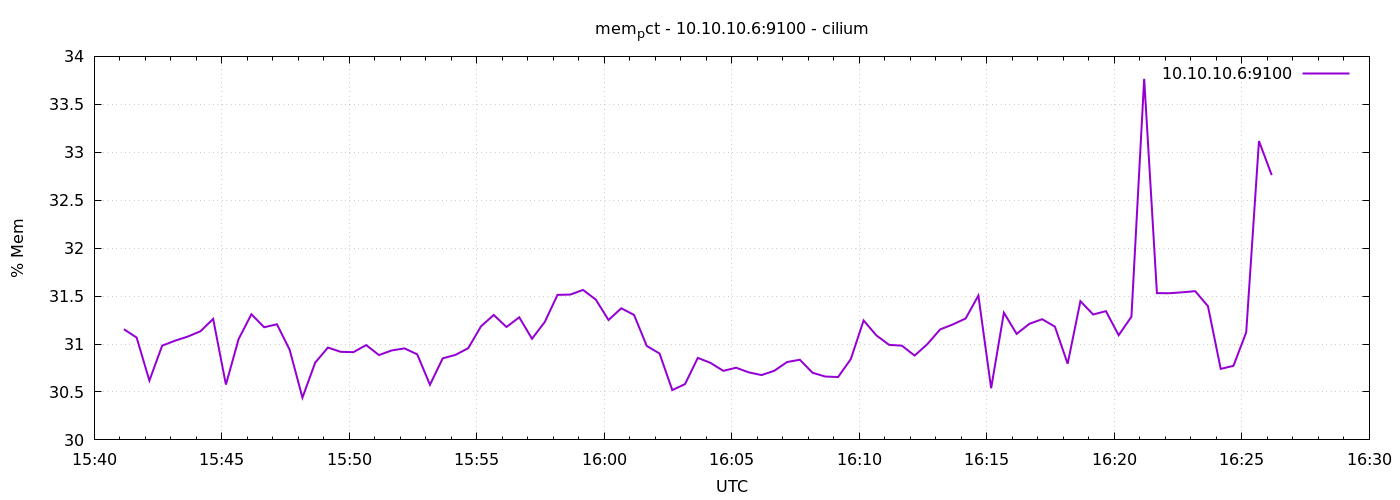

The file beside this chart, header and first rows:
1776958870	31.154700177756677
1776958900	31.07
1776958930	30.62
1776958960	30.98
1776958990	31.03
1776959020	31.08
1776959050	31.13
1776959080	31.26
1776959110	30.58
1776959140	31.05
1776959170	31.31
1776959200	31.17
1776959230	31.21
1776959260	30.94
1776959290	30.44
1776959320	30.81
1776959350	30.96
1776959380	30.92
1776959410	30.92
1776959440	30.99
1776959470	30.88
1776959500	30.93
1776959530	30.95
1776959560	30.89
1776959590	30.58
1776959620	30.85
1776959650	30.89
1776959680	30.96
1776959710	31.18
1776959740	31.3
1776959770	31.18
1776959800	31.28
1776959830	31.05
1776959860	31.23
1776959890	31.51
1776959920	31.52
1776959950	31.56
1776959980	31.46
1776960010	31.25
1776960040	31.37
1776960070	31.3
1776960100	30.98
1776960130	30.9
1776960160	30.52
1776960190	30.58
1776960220	30.86
1776960250	30.8
1776960280	30.72
1776960310	30.75
1776960340	30.7
1776960370	30.68
1776960400	30.72
1776960430	30.81
1776960460	30.84
1776960490	30.7
1776960520	30.66
1776960550	30.66
1776960580	30.84
1776960610	31.25
1776960640	31.09
1776960670	30.99
... 30 more rows
